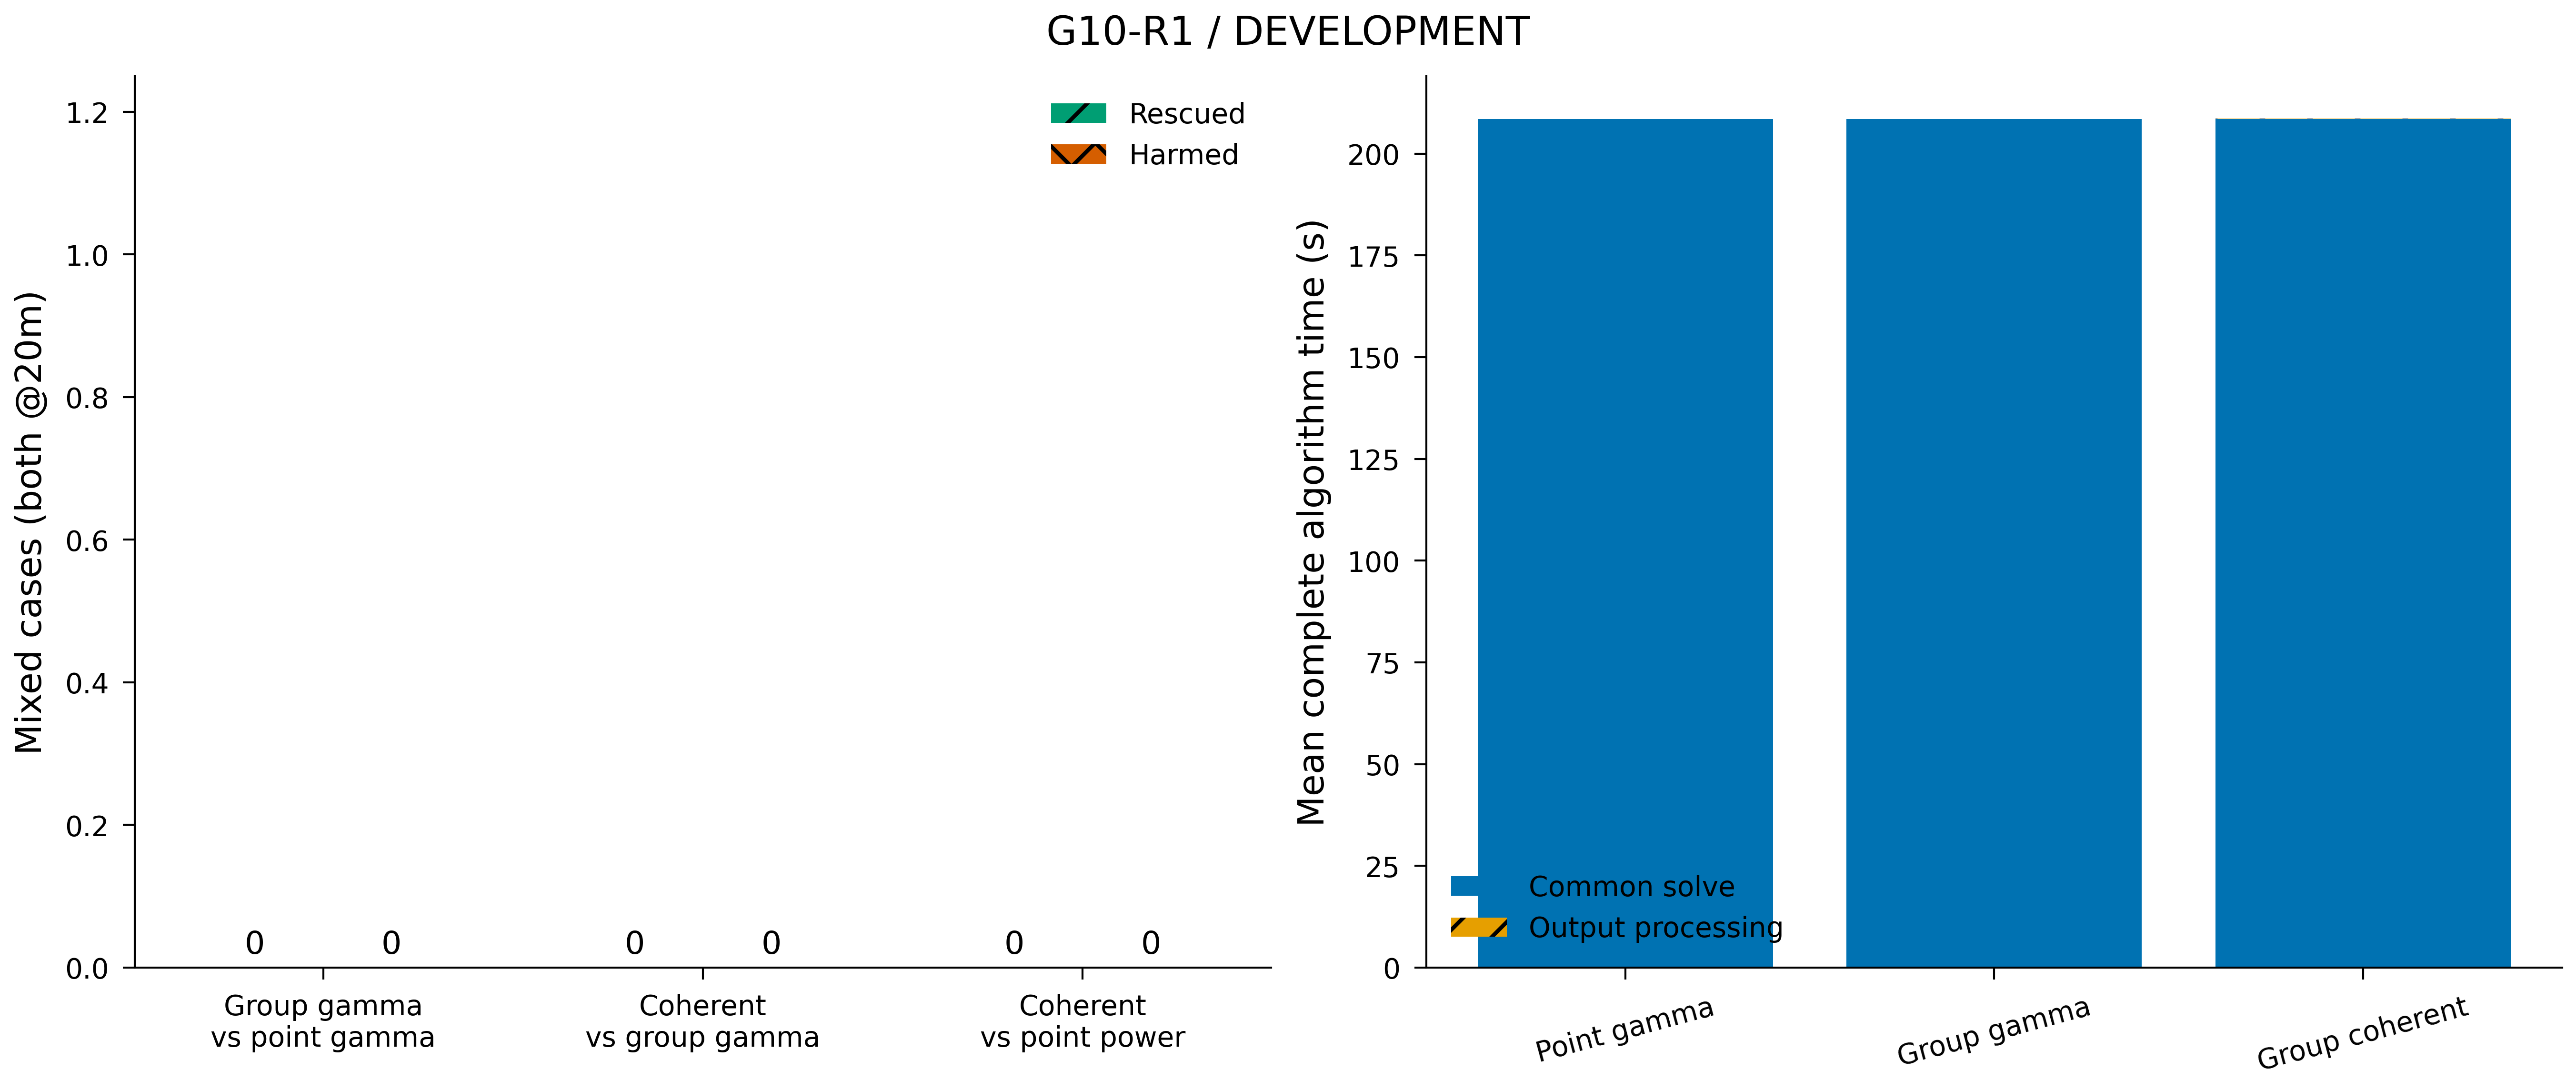

Source data for this figure (header and first rows):
variant, mean_solver_seconds, mean_output_seconds
SBL, 208.5, 0.0
SBL_GROUP_GAMMA, 208.5, 0.02776
SBL_GROUP_COHERENT, 208.5, 0.07528
